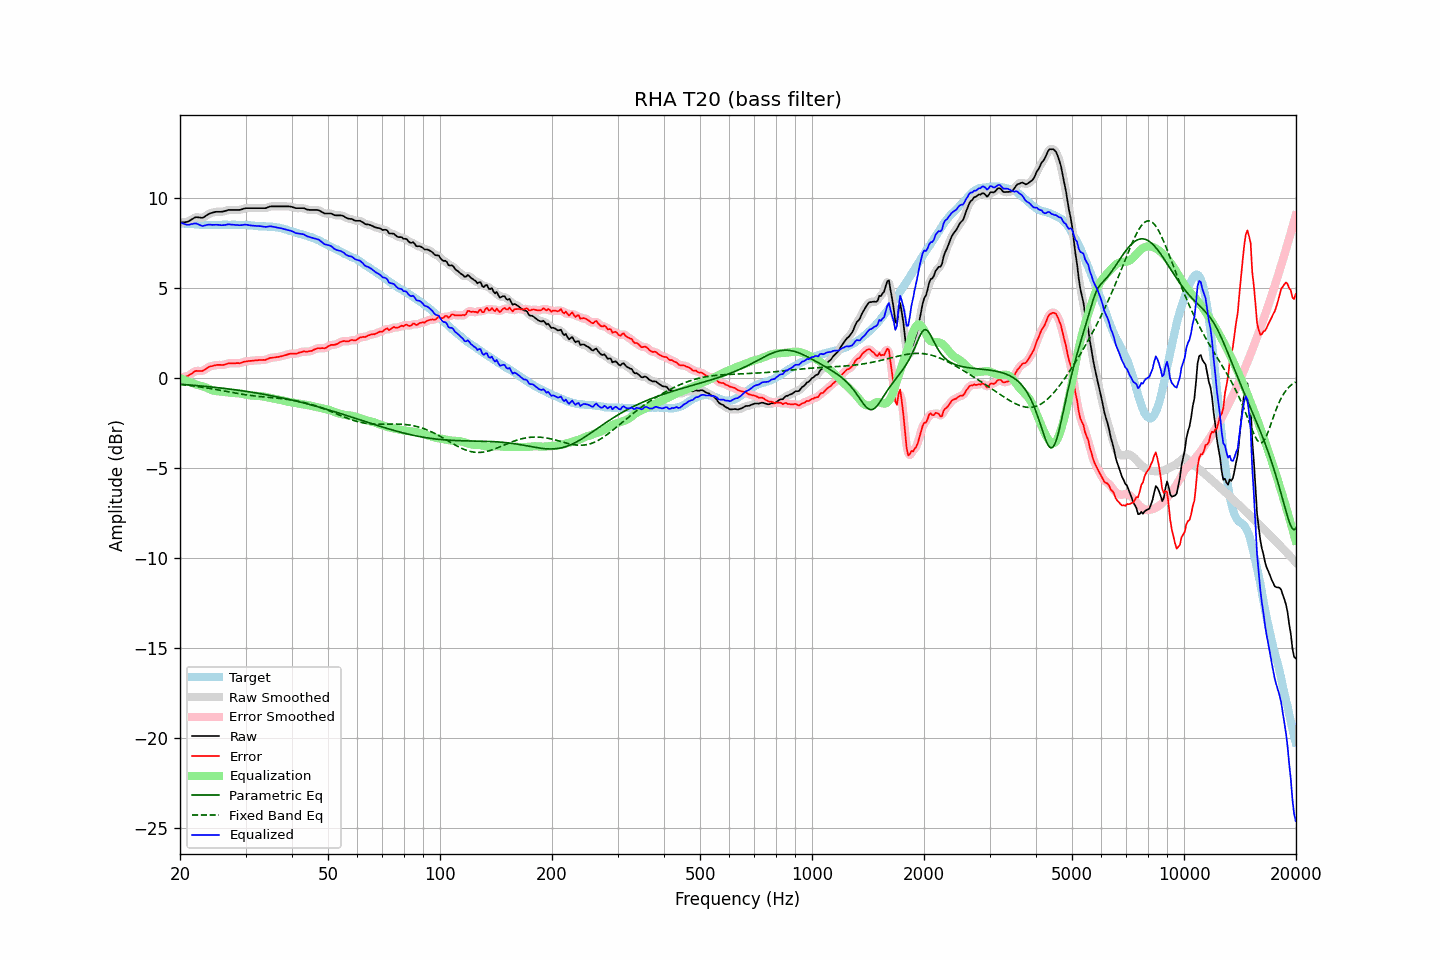

The file beside this chart, header and first rows:
frequency, raw, error, smoothed, error_smoothed, equalization, parametric_eq, fixed_band_eq, equalized_raw, equalized_smoothed, target
20.00, 8.64, 0.04, 8.65, 0.04, 0.00, -0.34, -0.35, 8.65, 8.65, 8.61
20.20, 8.65, 0.06, 8.65, 0.05, -0.04, -0.34, -0.36, 8.62, 8.61, 8.60
20.40, 8.66, 0.08, 8.65, 0.06, -0.07, -0.35, -0.37, 8.59, 8.58, 8.59
20.61, 8.66, 0.08, 8.66, 0.08, -0.11, -0.36, -0.38, 8.55, 8.55, 8.59
20.81, 8.67, 0.11, 8.67, 0.10, -0.15, -0.36, -0.39, 8.53, 8.53, 8.57
21.02, 8.69, 0.13, 8.70, 0.14, -0.18, -0.37, -0.40, 8.51, 8.52, 8.57
21.23, 8.74, 0.19, 8.74, 0.18, -0.21, -0.38, -0.41, 8.53, 8.53, 8.56
21.44, 8.80, 0.24, 8.80, 0.24, -0.25, -0.39, -0.42, 8.56, 8.55, 8.57
21.66, 8.85, 0.30, 8.86, 0.31, -0.29, -0.39, -0.43, 8.57, 8.58, 8.56
21.87, 8.91, 0.37, 8.91, 0.36, -0.32, -0.40, -0.45, 8.59, 8.59, 8.55
22.09, 8.94, 0.41, 8.93, 0.39, -0.35, -0.41, -0.46, 8.59, 8.58, 8.54
22.31, 8.93, 0.40, 8.94, 0.40, -0.38, -0.42, -0.47, 8.56, 8.56, 8.54
22.54, 8.92, 0.40, 8.92, 0.40, -0.40, -0.43, -0.48, 8.52, 8.52, 8.53
22.76, 8.91, 0.40, 8.91, 0.39, -0.43, -0.43, -0.50, 8.48, 8.48, 8.52
22.99, 8.90, 0.40, 8.92, 0.41, -0.46, -0.44, -0.51, 8.45, 8.47, 8.51
23.22, 8.95, 0.46, 8.95, 0.45, -0.48, -0.45, -0.52, 8.47, 8.47, 8.50
23.45, 9.01, 0.51, 9.01, 0.51, -0.52, -0.46, -0.54, 8.50, 8.49, 8.51
23.69, 9.07, 0.58, 9.07, 0.57, -0.55, -0.47, -0.55, 8.52, 8.52, 8.50
23.92, 9.12, 0.63, 9.12, 0.62, -0.60, -0.48, -0.57, 8.53, 8.53, 8.50
24.16, 9.16, 0.66, 9.16, 0.65, -0.64, -0.49, -0.58, 8.53, 8.52, 8.51
24.40, 9.18, 0.67, 9.19, 0.68, -0.67, -0.50, -0.60, 8.51, 8.52, 8.52
24.65, 9.21, 0.70, 9.21, 0.70, -0.70, -0.50, -0.61, 8.52, 8.52, 8.52
24.89, 9.23, 0.72, 9.23, 0.72, -0.71, -0.51, -0.63, 8.52, 8.52, 8.52
25.14, 9.24, 0.74, 9.24, 0.73, -0.72, -0.52, -0.64, 8.52, 8.52, 8.51
25.39, 9.24, 0.74, 9.24, 0.74, -0.73, -0.53, -0.66, 8.51, 8.51, 8.51
25.65, 9.24, 0.74, 9.24, 0.73, -0.74, -0.54, -0.68, 8.50, 8.50, 8.51
25.91, 9.24, 0.73, 9.25, 0.73, -0.75, -0.55, -0.69, 8.49, 8.50, 8.52
26.16, 9.26, 0.74, 9.26, 0.74, -0.76, -0.57, -0.71, 8.50, 8.50, 8.53
26.43, 9.28, 0.76, 9.29, 0.76, -0.77, -0.58, -0.72, 8.51, 8.51, 8.53
26.69, 9.31, 0.79, 9.31, 0.79, -0.78, -0.59, -0.74, 8.53, 8.53, 8.53
26.96, 9.34, 0.83, 9.33, 0.81, -0.80, -0.60, -0.76, 8.55, 8.54, 8.52
27.23, 9.34, 0.83, 9.35, 0.83, -0.81, -0.61, -0.77, 8.54, 8.54, 8.52
27.50, 9.34, 0.83, 9.35, 0.83, -0.82, -0.62, -0.79, 8.53, 8.53, 8.52
27.77, 9.34, 0.82, 9.34, 0.82, -0.82, -0.63, -0.81, 8.52, 8.52, 8.53
28.05, 9.34, 0.82, 9.34, 0.82, -0.83, -0.64, -0.82, 8.52, 8.52, 8.53
28.33, 9.34, 0.84, 9.34, 0.83, -0.83, -0.66, -0.84, 8.51, 8.51, 8.51
28.62, 9.34, 0.84, 9.34, 0.83, -0.84, -0.67, -0.85, 8.50, 8.50, 8.51
28.90, 9.34, 0.83, 9.35, 0.84, -0.85, -0.68, -0.87, 8.49, 8.50, 8.52
29.19, 9.36, 0.85, 9.37, 0.85, -0.86, -0.69, -0.89, 8.50, 8.50, 8.52
29.48, 9.39, 0.89, 9.39, 0.88, -0.88, -0.71, -0.90, 8.51, 8.51, 8.51
29.78, 9.42, 0.92, 9.42, 0.91, -0.90, -0.72, -0.91, 8.52, 8.52, 8.51
30.08, 9.44, 0.93, 9.44, 0.93, -0.92, -0.73, -0.93, 8.53, 8.52, 8.52
30.38, 9.44, 0.94, 9.45, 0.94, -0.93, -0.75, -0.94, 8.51, 8.51, 8.51
30.68, 9.44, 0.96, 9.45, 0.95, -0.95, -0.76, -0.95, 8.50, 8.50, 8.49
30.99, 9.44, 0.96, 9.44, 0.96, -0.96, -0.77, -0.96, 8.48, 8.48, 8.49
31.30, 9.44, 0.97, 9.44, 0.97, -0.97, -0.79, -0.98, 8.47, 8.47, 8.48
31.61, 9.44, 0.98, 9.44, 0.97, -0.98, -0.80, -0.99, 8.46, 8.46, 8.47
31.93, 9.44, 0.99, 9.44, 0.98, -0.98, -0.82, -1.00, 8.46, 8.46, 8.46
32.24, 9.44, 0.99, 9.44, 0.99, -0.99, -0.83, -1.01, 8.46, 8.46, 8.46
32.57, 9.44, 1.01, 9.44, 1.00, -0.99, -0.85, -1.02, 8.45, 8.45, 8.44
32.89, 9.44, 1.01, 9.44, 1.01, -1.00, -0.86, -1.03, 8.44, 8.44, 8.44
33.22, 9.44, 1.01, 9.44, 1.01, -1.01, -0.88, -1.04, 8.43, 8.43, 8.44
33.55, 9.44, 1.02, 9.44, 1.01, -1.03, -0.90, -1.04, 8.42, 8.42, 8.43
33.89, 9.44, 1.01, 9.45, 1.02, -1.04, -0.91, -1.05, 8.40, 8.41, 8.44
34.23, 9.46, 1.05, 9.47, 1.05, -1.06, -0.93, -1.06, 8.40, 8.41, 8.42
34.57, 9.50, 1.09, 9.50, 1.08, -1.08, -0.95, -1.07, 8.43, 8.42, 8.42
34.92, 9.53, 1.13, 9.53, 1.12, -1.10, -0.96, -1.08, 8.44, 8.43, 8.41
35.27, 9.54, 1.13, 9.54, 1.13, -1.12, -0.98, -1.08, 8.43, 8.43, 8.42
35.62, 9.54, 1.15, 9.55, 1.14, -1.14, -1.00, -1.09, 8.41, 8.41, 8.40
35.97, 9.54, 1.15, 9.54, 1.15, -1.15, -1.01, -1.10, 8.39, 8.39, 8.40
... 635 more rows
